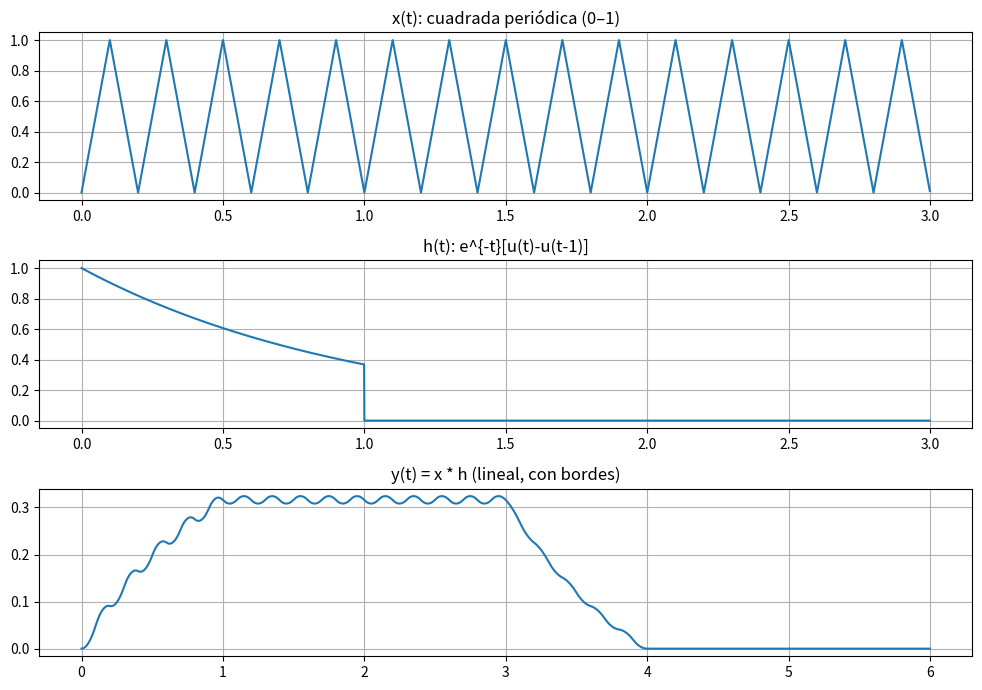
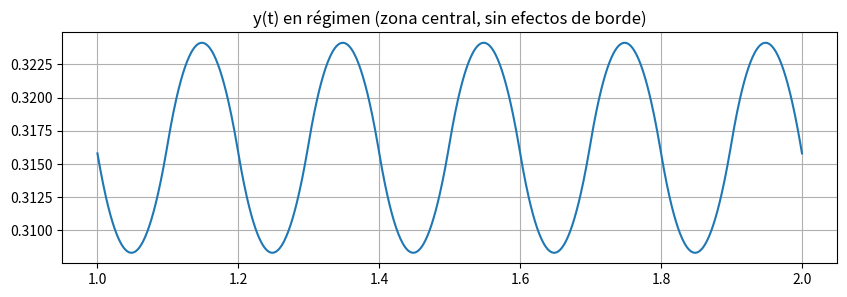

Reproduce these figures in Python, in order.
import numpy as np
import matplotlib.pyplot as plt
from scipy import signal

# === Parámetros (mismo estilo), solo más duración para evitar bordes ===
fs = 1000
dt = 1/fs
T_total = 3.0                      # > 1 s para ver régimen
t = np.arange(0, T_total, dt)
f = 5                              # Hz (mismo que antes)

# === Señal periódica cuadrada como en tus pasos (0..1) ===
tri = signal.sawtooth(2*np.pi*f*t, width=0.5)    # [-1,1]
tri_n = (tri+1)/2                # [0,1]  <<— igual que en Paso 1

# === Escalón unitario como en tus pasos ===
u = lambda x: np.where(x >= 0, 1, 0)

# === Respuesta al impulso (aperiódica) EXACTA de Paso 2 ===
x_exp_dec = np.exp(-t) * (u(t) - u(t - 1))   # e^{-t}[u(t)-u(t-1)]

# === Convolución continua aproximada ===
y = np.convolve(tri_n, x_exp_dec, mode='full') * dt
t_y = np.arange(t[0]+t[0], t[-1]+t[-1]+dt, dt)[:len(y)]

# --- Gráficos generales ---
plt.figure(figsize=(10,7))
plt.subplot(3,1,1); plt.plot(t, tri_n);      plt.title('x(t): cuadrada periódica (0–1)');       plt.grid(True)
plt.subplot(3,1,2); plt.plot(t, x_exp_dec); plt.title('h(t): e^{-t}[u(t)-u(t-1)]');            plt.grid(True)
plt.subplot(3,1,3); plt.plot(t_y, y);       plt.title('y(t) = x * h (lineal, con bordes)');    plt.grid(True)
plt.tight_layout(); plt.show()

# --- Muestra el régimen (se parecerá al “anterior” esperado) ---
period = 1.0 / f
inicio = 1.0               # descarta ~1 s por el soporte de h
fin    = inicio + 1.0      # mira ~1 s en el centro
mask = (t_y >= inicio) & (t_y <= fin)

plt.figure(figsize=(10,3))
plt.plot(t_y[mask], y[mask])
plt.title('y(t) en régimen (zona central, sin efectos de borde)')
plt.grid(True)
plt.show()